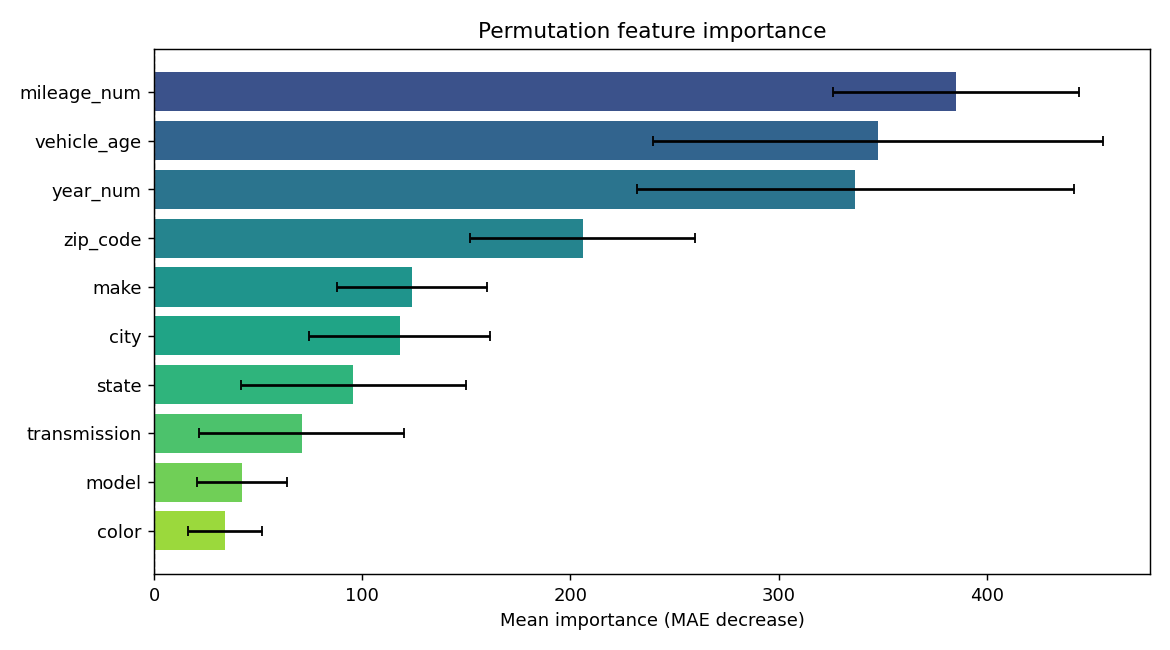

Source data for this figure (header and first rows):
feature, importance, std
mileage_num, 385.3, 59.05
vehicle_age, 347.7, 108.1
year_num, 336.8, 104.9
zip_code, 205.9, 54.13
make, 123.7, 36.04
city, 117.9, 43.61
state, 95.75, 53.93
transmission, 71, 49.17
model, 42.21, 21.68
color, 34.11, 17.79
